Image classification data set "HAR_dataset" (shivamkansara18/Ambient-Assisted-Living-using-LLMs on GitHub). Class labels (3): jogging, standing, walking.

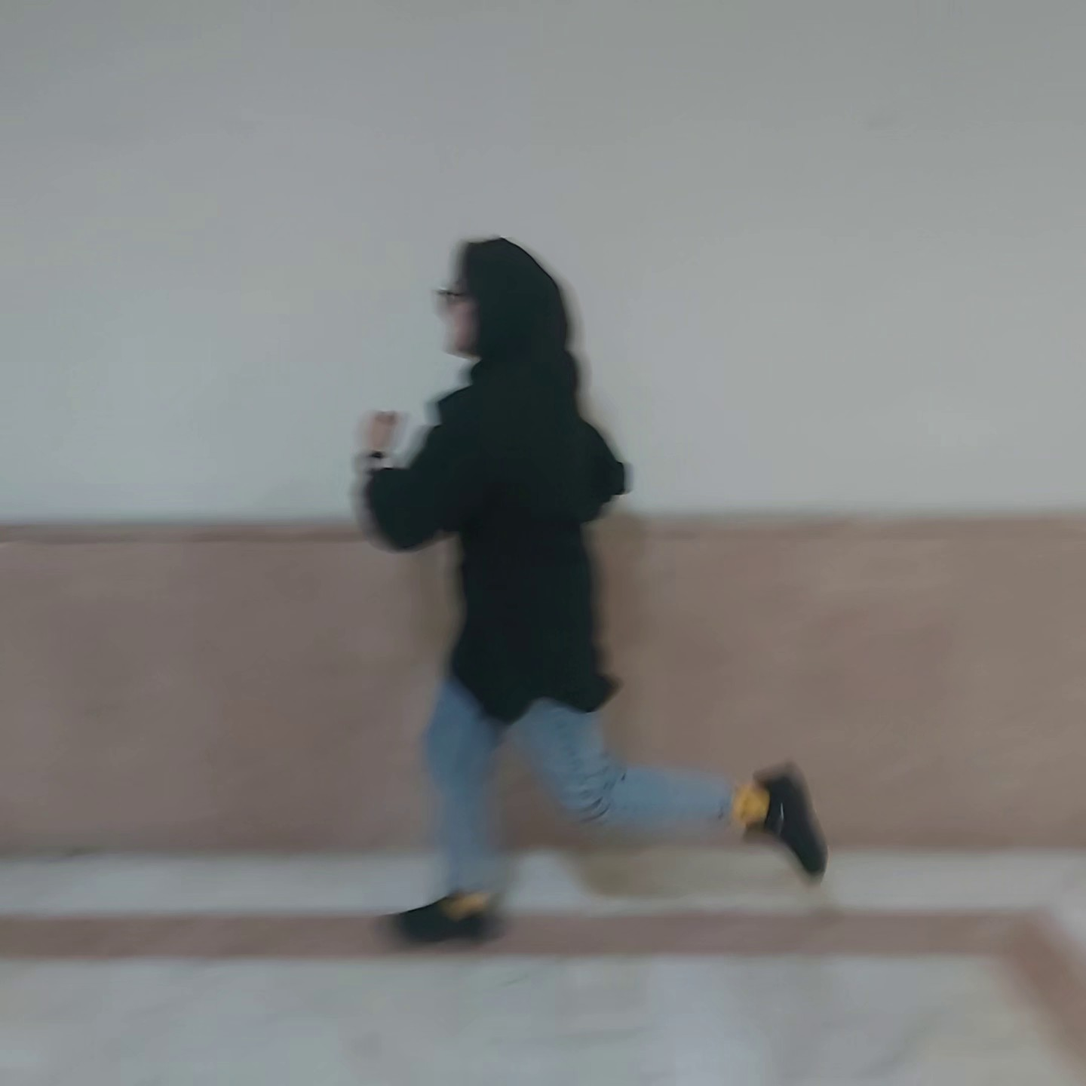
Label: jogging

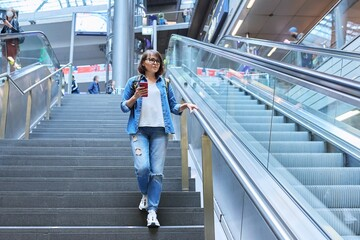
Label: walking

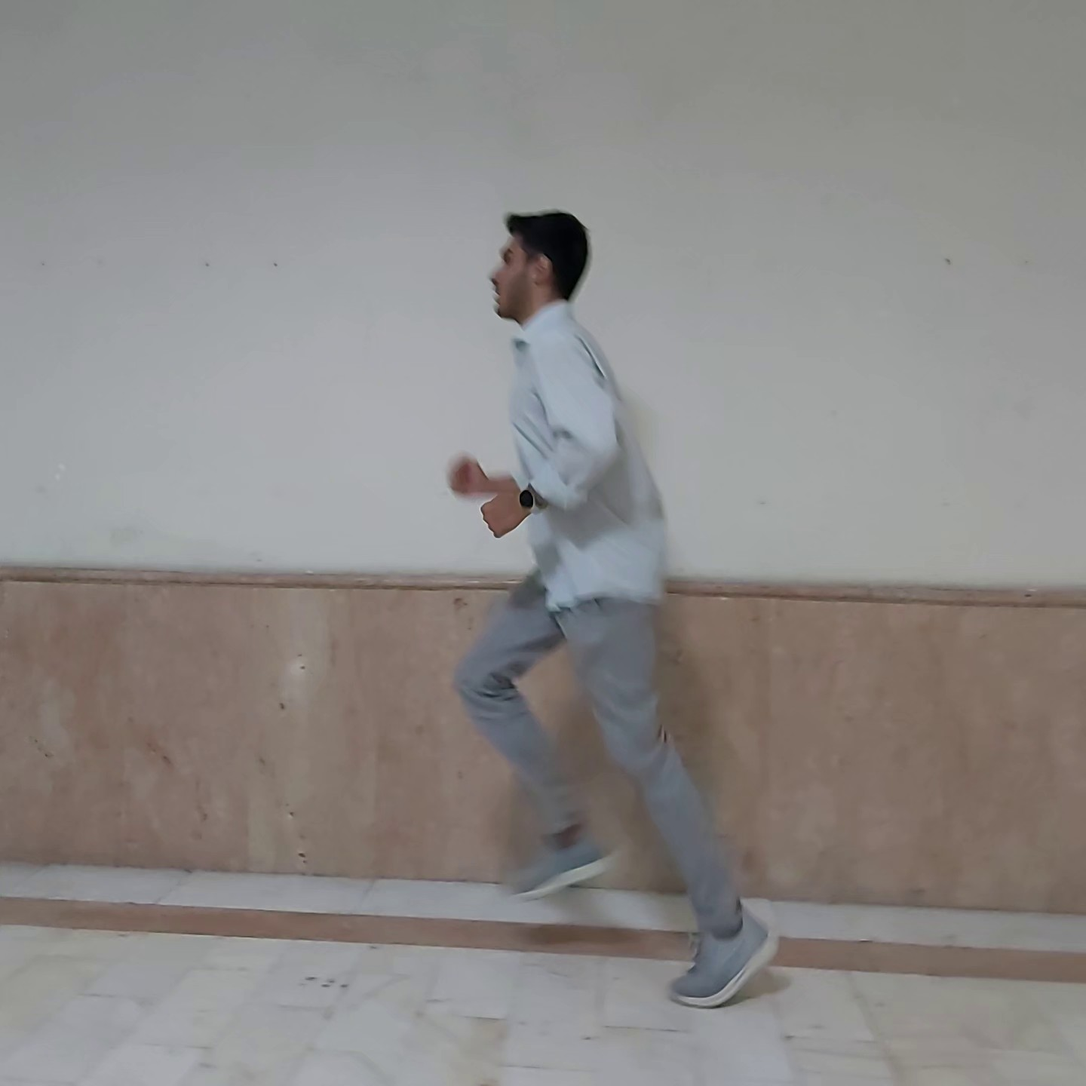
Label: jogging

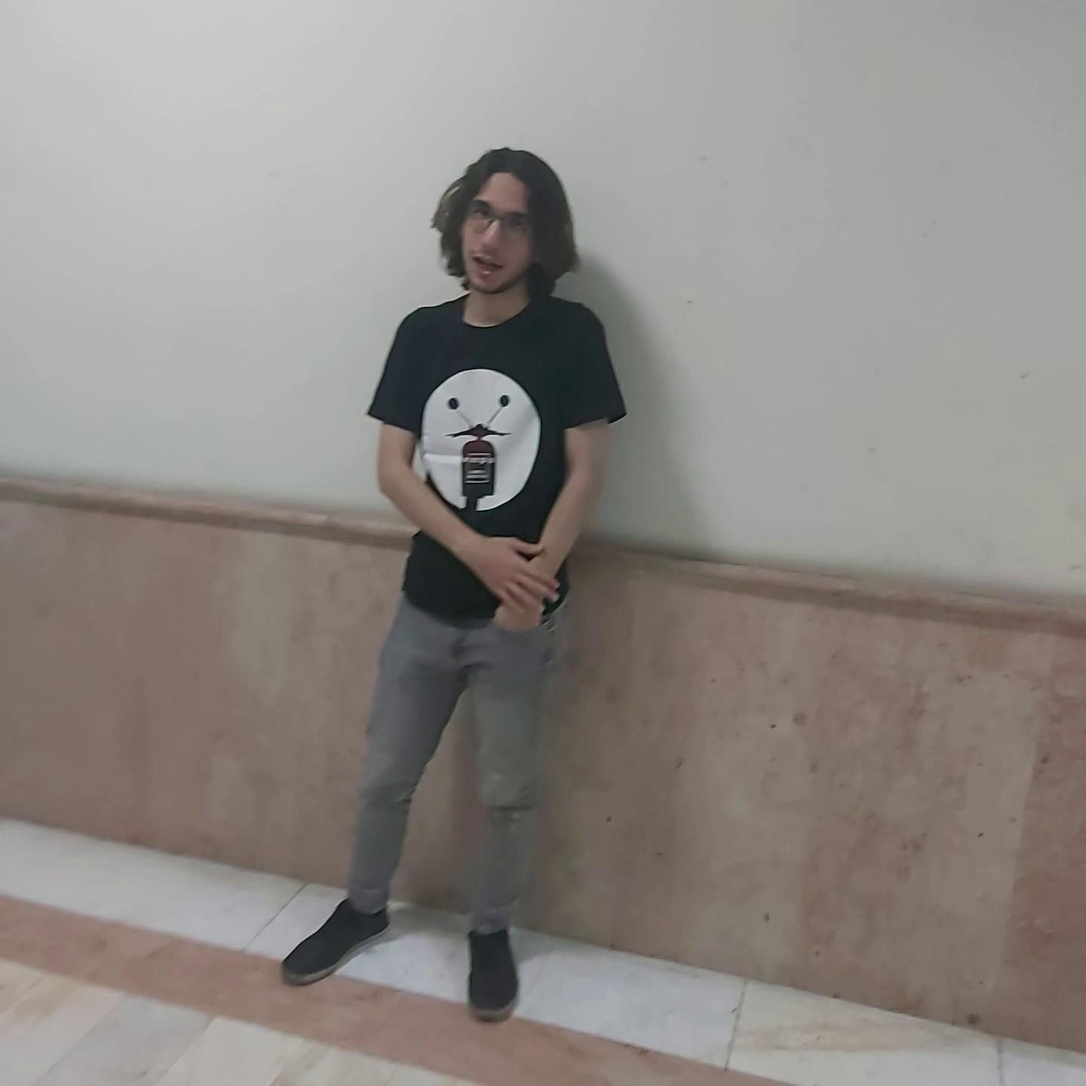
Label: standing

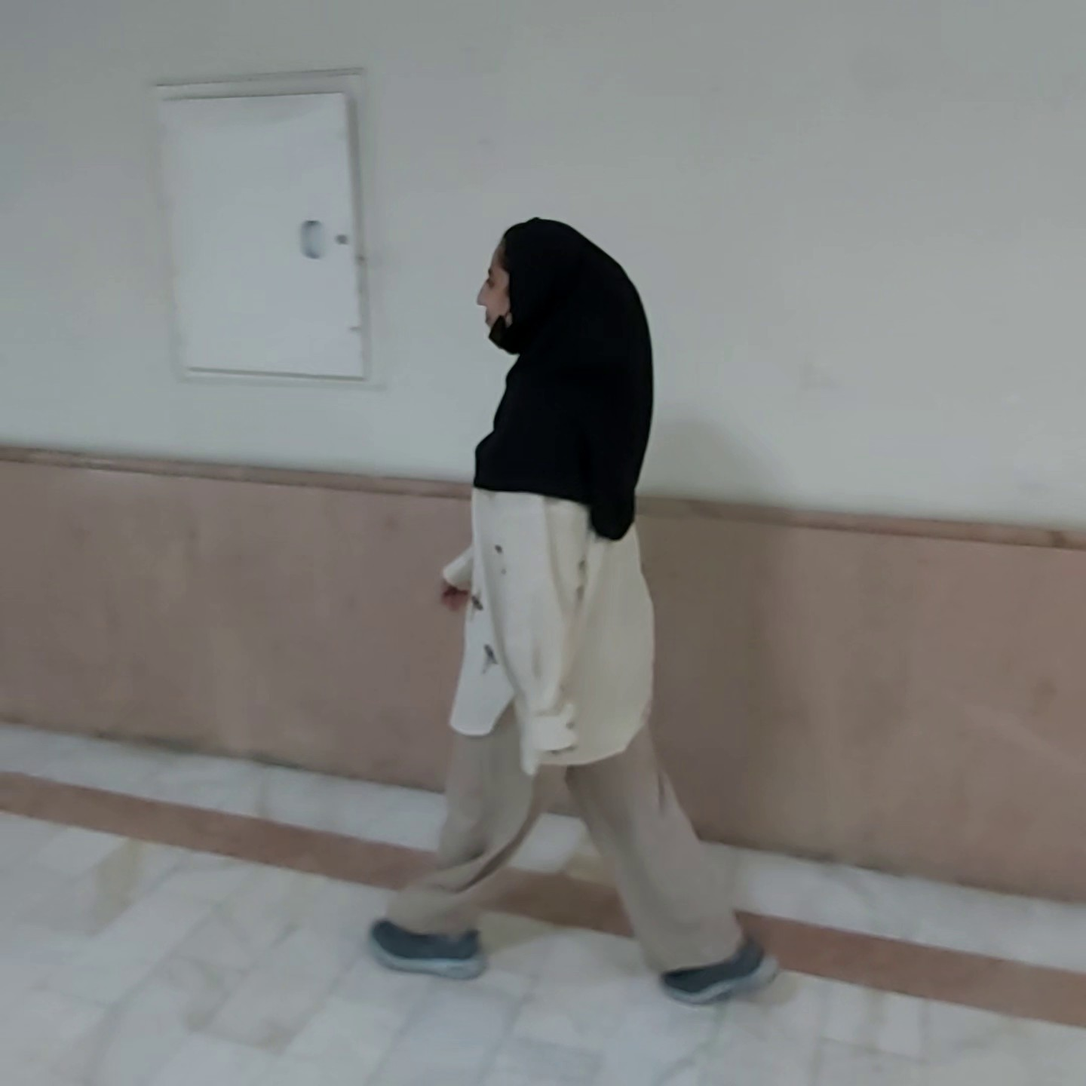
Label: walking

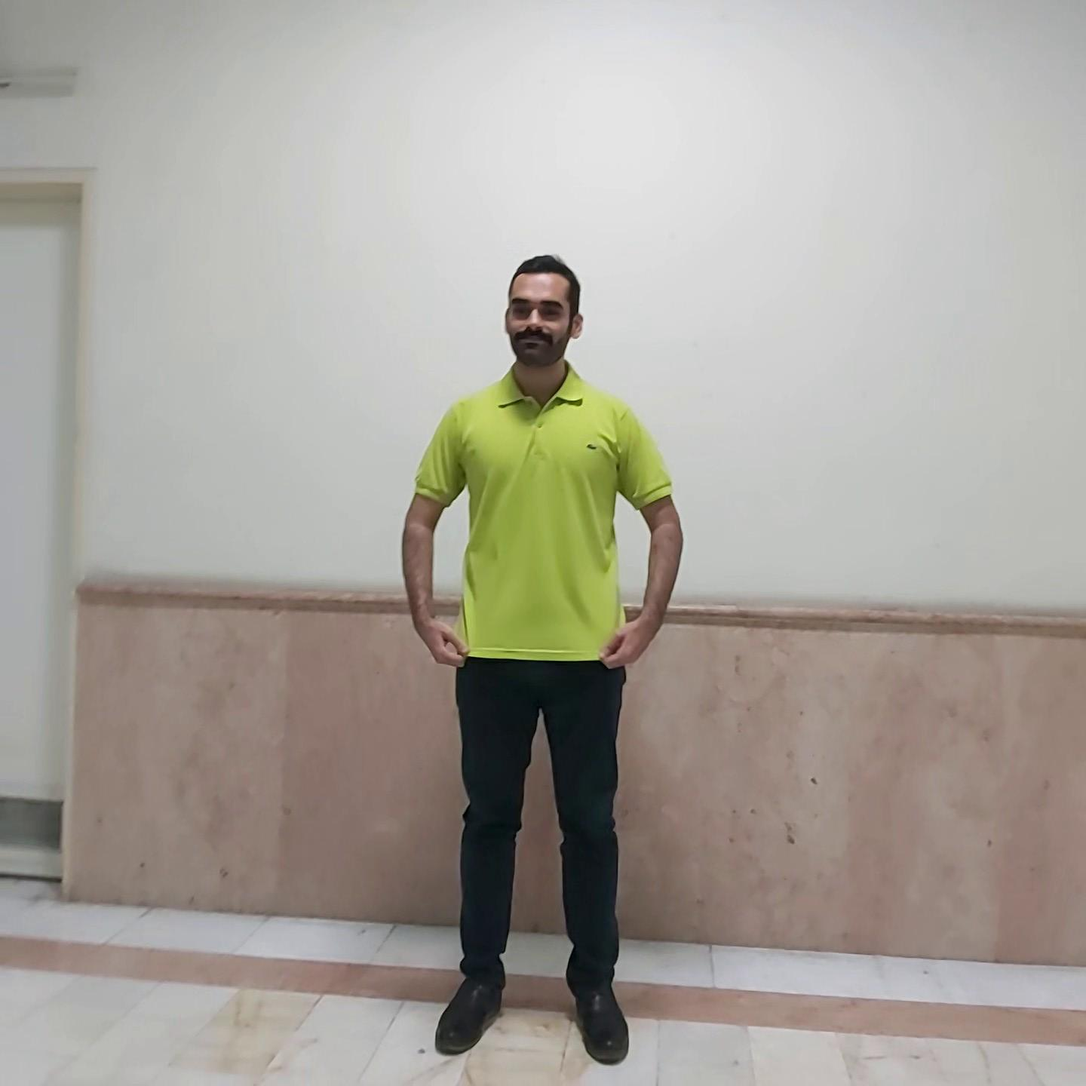
Label: standing
